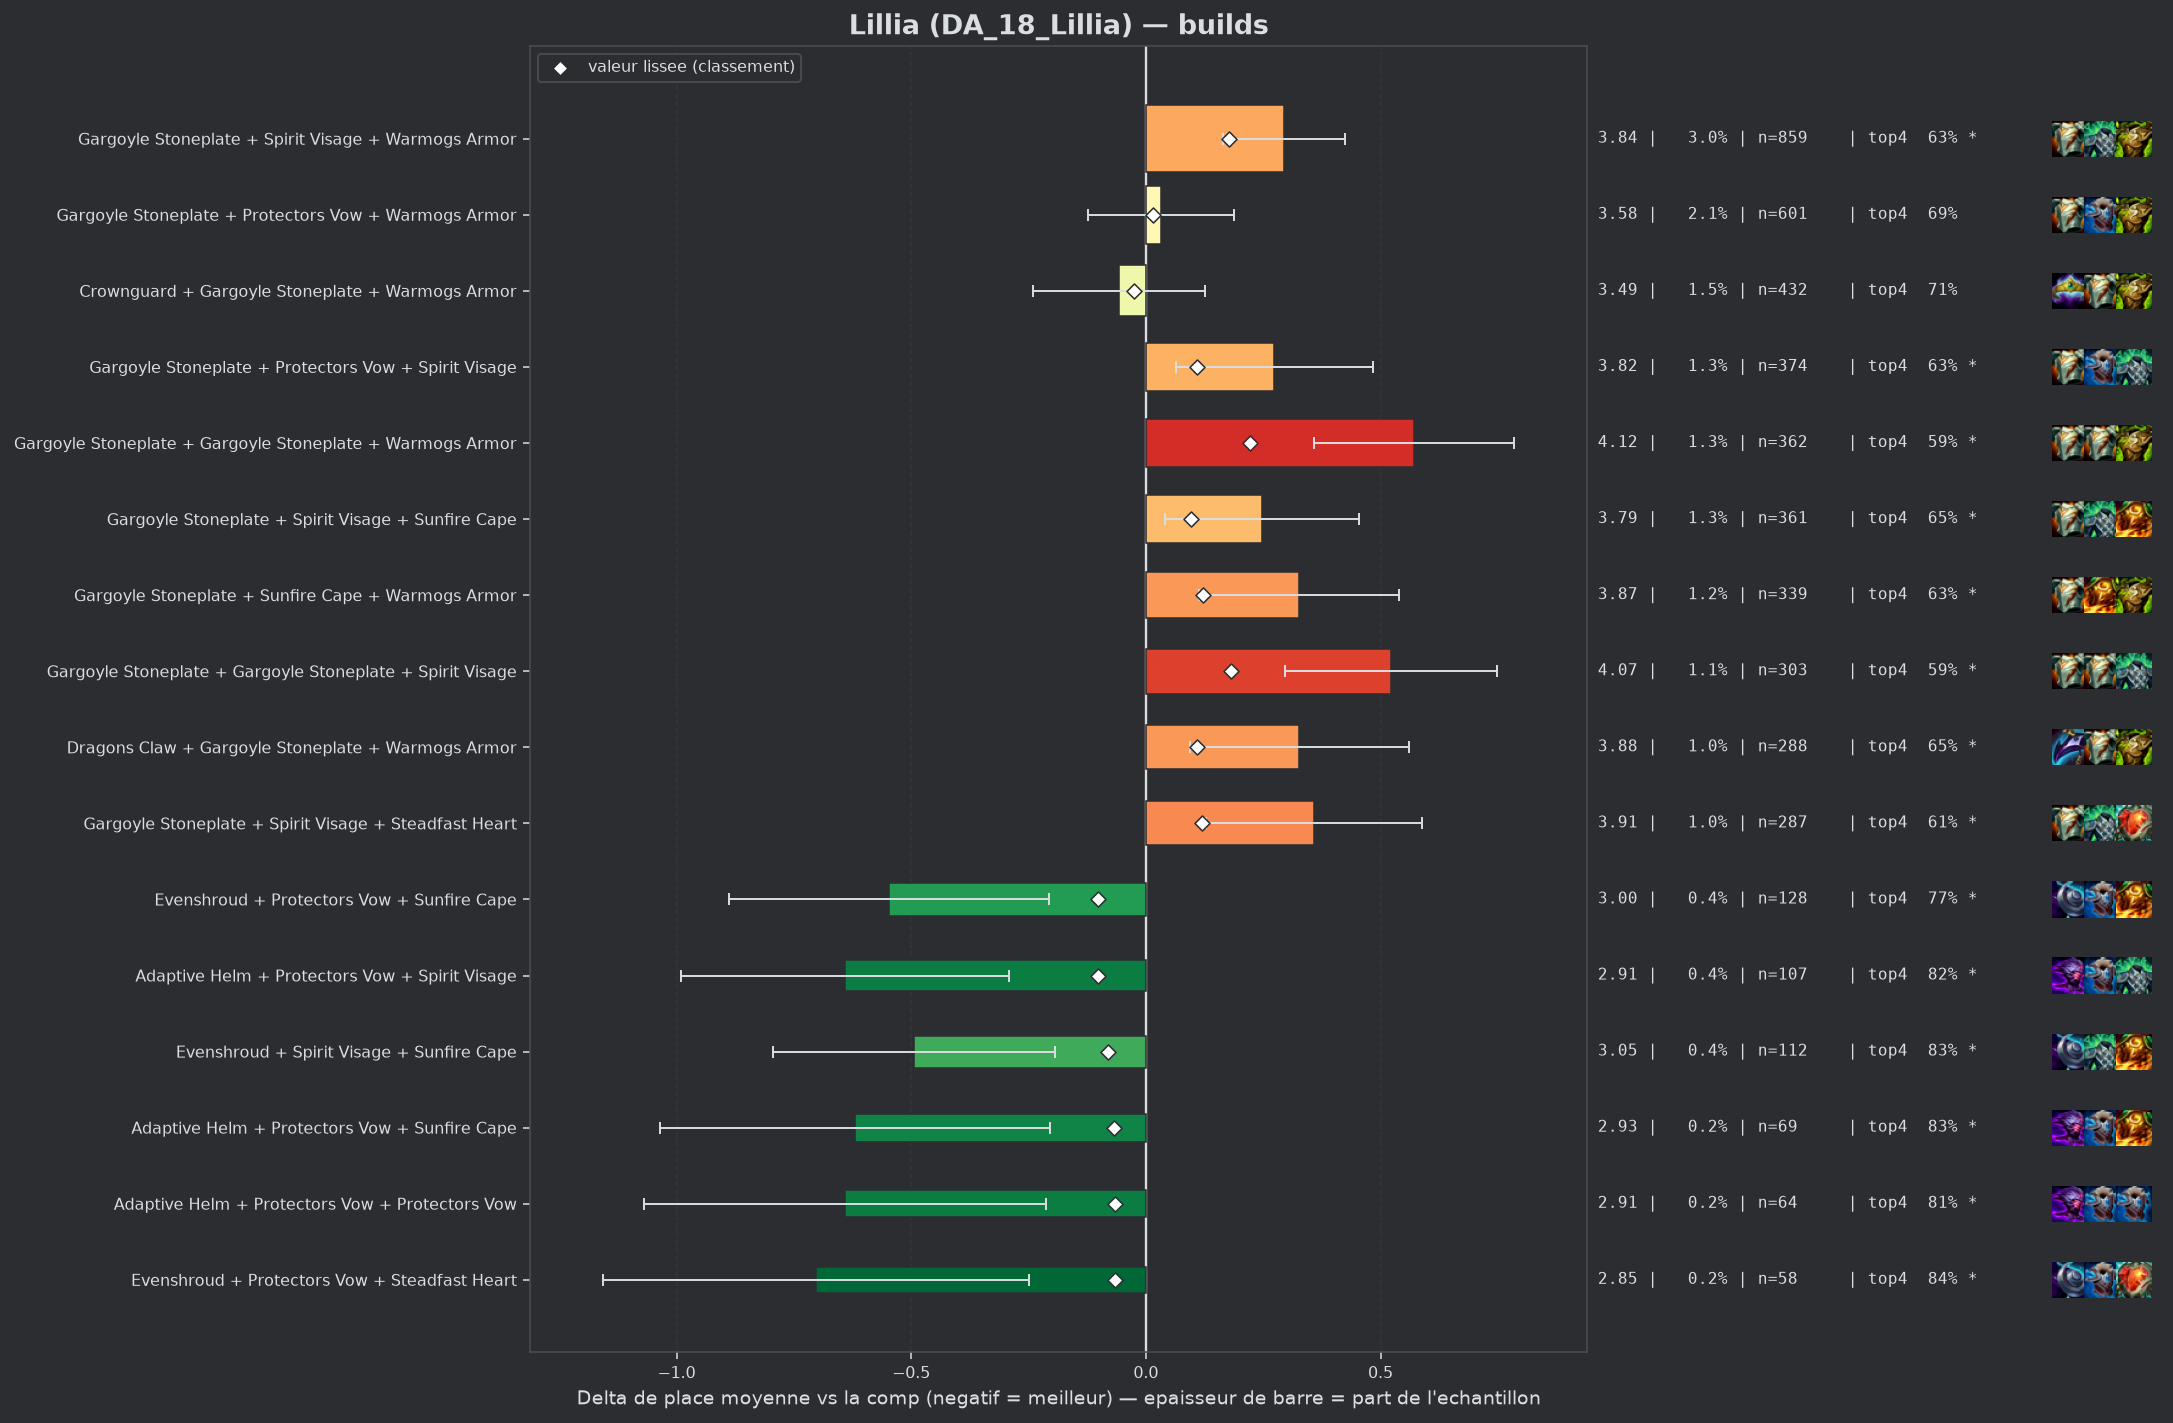

The table this chart was drawn from, first rows:
group, label, n, share, avg_place, shrunk_avg, score, d_avg, d_avg_pess, impact, d_top4, win, top2, top4, sd, z, p, significant
pepite, Evenshroud + Protectors Vow + Sunfire Ca…, 128, 0.004498, 3.0, 3.447, -0.101, -0.548, -0.206, 0.0005, 0.0832, 0.3047, 0.5, 0.7734, 1.965, -3.15, 0.00165, True
pepite, Adaptive Helm + Protectors Vow + Spirit …, 107, 0.00376, 2.907, 3.446, -0.101, -0.641, -0.291, 0.0004, 0.1322, 0.2897, 0.514, 0.8224, 1.842, -3.59, 0.00033, True
pepite, Evenshroud + Spirit Visage + Sunfire Cap…, 112, 0.003935, 3.054, 3.466, -0.081, -0.494, -0.193, 0.0003, 0.1401, 0.2054, 0.4107, 0.8304, 1.619, -3.22, 0.00129, True
pepite, Adaptive Helm + Protectors Vow + Sunfire…, 69, 0.002425, 2.928, 3.48, -0.067, -0.62, -0.205, 0.0002, 0.1358, 0.2609, 0.4783, 0.8261, 1.755, -2.93, 0.0034, True
pepite, Adaptive Helm + Protectors Vow + Protect…, 64, 0.002249, 2.906, 3.483, -0.065, -0.641, -0.213, 0.0001, 0.1222, 0.2969, 0.4531, 0.8125, 1.747, -2.93, 0.00337, True
pepite, Evenshroud + Protectors Vow + Steadfast …, 58, 0.002038, 2.845, 3.483, -0.065, -0.703, -0.249, 0.0001, 0.1546, 0.2759, 0.4828, 0.8448, 1.76, -3.04, 0.00239, True
, Evenshroud + Gargoyle Stoneplate + Sunfi…, 145, 0.005095, 3.234, 3.484, -0.064, -0.313, -0.006, 0.0003, 0.0339, 0.1931, 0.4483, 0.7241, 1.883, -2.0, 0.04588, False
, Adaptive Helm + Evenshroud + Sunfire Cap…, 51, 0.001792, 2.765, 3.483, -0.064, -0.783, -0.335, 0.0001, 0.1529, 0.2745, 0.549, 0.8431, 1.628, -3.43, 0.0006, True
, Crownguard + Protectors Vow + Sunfire Ca…, 59, 0.002073, 2.915, 3.488, -0.059, -0.632, -0.2, 0.0001, 0.1403, 0.2373, 0.4407, 0.8305, 1.69, -2.87, 0.00412, True
, Evenshroud + Sunfire Cape + Warmogs Armo…, 119, 0.004181, 3.218, 3.491, -0.057, -0.329, 0.0, 0.0002, 0.066, 0.2017, 0.4538, 0.7563, 1.928, -1.86, 0.06321, False
, Evenshroud + Protectors Vow + Spirit Vis…, 97, 0.003408, 3.155, 3.49, -0.057, -0.393, -0.013, 0.0002, 0.0623, 0.2268, 0.4639, 0.7526, 1.907, -2.03, 0.0428, False
, Protectors Vow + Protectors Vow + Warmog…, 74, 0.0026, 3.054, 3.491, -0.057, -0.493, -0.005, 0.0001, 0.053, 0.3243, 0.5405, 0.7432, 2.143, -1.98, 0.04783, False
, Adaptive Helm + Protectors Vow + Warmogs…, 96, 0.003373, 3.167, 3.493, -0.055, -0.381, 0.0, 0.0002, 0.0493, 0.25, 0.4583, 0.7396, 1.908, -1.95, 0.05085, False
, Spirit Visage + Sunfire Cape + Warmogs A…, 158, 0.005552, 3.297, 3.493, -0.054, -0.25, 0.0, 0.0003, 0.0819, 0.1456, 0.3797, 0.7722, 1.741, -1.8, 0.07205, False
, Crownguard + Protectors Vow + Spirit Vis…, 97, 0.003408, 3.216, 3.499, -0.048, -0.331, 0.0, 0.0002, 0.052, 0.2165, 0.4742, 0.7423, 1.96, -1.66, 0.09672, False
, Adaptive Helm + Spirit Visage + Steadfas…, 45, 0.001581, 2.889, 3.499, -0.048, -0.659, -0.131, 0.0001, 0.0875, 0.2222, 0.5778, 0.7778, 1.804, -2.45, 0.01441, True
, Evenshroud + Spirit Visage + Warmogs Arm…, 74, 0.0026, 3.135, 3.5, -0.047, -0.412, -0.024, 0.0001, 0.1341, 0.1757, 0.4324, 0.8243, 1.703, -2.08, 0.03759, False
, Dragons Claw + Evenshroud + Sunfire Cape, 60, 0.002108, 3.083, 3.503, -0.044, -0.464, -0.063, 0.0001, 0.1597, 0.15, 0.4, 0.85, 1.584, -2.27, 0.02345, False
, Adaptive Helm + Adaptive Helm + Protecto…, 40, 0.001406, 2.875, 3.503, -0.044, -0.673, -0.201, 0.0001, 0.1597, 0.15, 0.5, 0.85, 1.52, -2.8, 0.00518, True
, Adaptive Helm + Spirit Visage + Warmogs …, 66, 0.002319, 3.136, 3.505, -0.043, -0.411, 0.0, 0.0001, 0.0825, 0.197, 0.4545, 0.7727, 1.791, -1.86, 0.06258, False
, Crownguard + Spirit Visage + Steadfast H…, 42, 0.001476, 2.929, 3.505, -0.043, -0.619, -0.097, 0.0001, 0.0955, 0.2381, 0.5, 0.7857, 1.724, -2.32, 0.02008, False
, Bramble Vest + Protectors Vow + Sunfire …, 51, 0.001792, 3.039, 3.506, -0.042, -0.508, -0.013, 0.0001, 0.0744, 0.2157, 0.5294, 0.7647, 1.804, -2.01, 0.04439, False
, Adaptive Helm + Gargoyle Stoneplate + Pr…, 95, 0.003338, 3.274, 3.508, -0.039, -0.274, 0.0, 0.0001, 0.0466, 0.1684, 0.4316, 0.7368, 1.838, -1.45, 0.1472, False
, Adaptive Helm + Spirit Visage + Sunfire …, 50, 0.001757, 3.06, 3.508, -0.039, -0.488, -0.025, 0.0001, 0.1097, 0.18, 0.42, 0.8, 1.666, -2.07, 0.03879, False
, Adaptive Helm + Evenshroud + Protectors …, 42, 0.001476, 3.0, 3.51, -0.038, -0.548, -0.019, 0.0001, 0.1907, 0.2143, 0.4762, 0.881, 1.746, -2.03, 0.04229, False
, Protectors Vow + Spirit Visage + Steadfa…, 69, 0.002425, 3.203, 3.51, -0.037, -0.345, 0.0, 0.0001, 0.1068, 0.1739, 0.3913, 0.7971, 1.741, -1.64, 0.1007, False
, Crownguard + Evenshroud + Spirit Visage, 52, 0.001827, 3.154, 3.515, -0.033, -0.394, 0.0, 0.0001, 0.0982, 0.1923, 0.4038, 0.7885, 1.736, -1.63, 0.1024, False
, Evenshroud + Protectors Vow + Warmogs Ar…, 65, 0.002284, 3.231, 3.515, -0.032, -0.317, 0.0, 0.0001, 0.0174, 0.2308, 0.4615, 0.7077, 1.904, -1.34, 0.1803, False
, Dragons Claw + Protectors Vow + Spirit V…, 63, 0.002214, 3.222, 3.515, -0.032, -0.325, 0.0, 0.0001, 0.1034, 0.1746, 0.3492, 0.7937, 1.637, -1.57, 0.1154, False
, Crownguard + Evenshroud + Sunfire Cape, 45, 0.001581, 3.133, 3.517, -0.03, -0.414, 0.0, 0.0, 0.0875, 0.2444, 0.4222, 0.7778, 1.881, -1.48, 0.14, False
, Protectors Vow + Sunfire Cape + Warmogs …, 113, 0.003971, 3.372, 3.518, -0.029, -0.176, 0.0, 0.0001, 0.062, 0.1858, 0.3451, 0.7522, 1.746, -1.07, 0.2855, False
, Protectors Vow + Protectors Vow + Spirit…, 63, 0.002214, 3.27, 3.52, -0.028, -0.278, 0.0, 0.0001, 0.0399, 0.1905, 0.381, 0.7302, 1.766, -1.25, 0.2126, False
, Crownguard + Evenshroud + Protectors Vow, 54, 0.001897, 3.222, 3.519, -0.028, -0.325, 0.0, 0.0001, 0.0134, 0.2593, 0.4074, 0.7037, 1.843, -1.3, 0.195, False
, Adaptive Helm + Crownguard + Protectors …, 72, 0.00253, 3.319, 3.522, -0.026, -0.228, 0.0, 0.0001, 0.0459, 0.1806, 0.4861, 0.7361, 1.964, -0.98, 0.325, False
populaire, Crownguard + Gargoyle Stoneplate + Warmo…, 432, 0.01518, 3.491, 3.523, -0.025, -0.057, 0.0, 0.0004, 0.0204, 0.1667, 0.375, 0.7106, 1.933, -0.61, 0.5446, False
, Crownguard + Sunfire Cape + Warmogs Armo…, 60, 0.002108, 3.283, 3.522, -0.025, -0.264, 0.0, 0.0001, 0.0431, 0.25, 0.3833, 0.7333, 1.845, -1.11, 0.2679, False
, Bramble Vest + Crownguard + Gargoyle Sto…, 55, 0.001933, 3.291, 3.525, -0.023, -0.257, 0.0, 0.0, 0.0552, 0.1273, 0.4182, 0.7455, 1.755, -1.08, 0.2787, False
, Adaptive Helm + Gargoyle Stoneplate + Sp…, 152, 0.005341, 3.441, 3.525, -0.022, -0.107, 0.0, 0.0001, 0.0268, 0.1711, 0.3947, 0.7171, 1.942, -0.68, 0.4993, False
, Adaptive Helm + Gargoyle Stoneplate + Su…, 82, 0.002881, 3.378, 3.526, -0.021, -0.169, 0.0, 0.0001, 0.0658, 0.2073, 0.4024, 0.7561, 2.016, -0.76, 0.4471, False
, Protectors Vow + Steadfast Heart + Sunfi…, 61, 0.002143, 3.328, 3.526, -0.021, -0.22, 0.0, 0.0, 0.0638, 0.1475, 0.4262, 0.7541, 1.799, -0.95, 0.3409, False
, Crownguard + Spirit Visage + Sunfire Cap…, 53, 0.001862, 3.302, 3.527, -0.021, -0.246, 0.0, 0.0, 0.0079, 0.2075, 0.4717, 0.6981, 2.034, -0.88, 0.3796, False
, Dragons Claw + Protectors Vow + Warmogs …, 95, 0.003338, 3.411, 3.528, -0.02, -0.137, 0.0, 0.0001, 0.0466, 0.1789, 0.3789, 0.7368, 1.955, -0.68, 0.4953, False
, Dragons Claw + Protectors Vow + Sunfire …, 67, 0.002354, 3.373, 3.529, -0.018, -0.174, 0.0, 0.0, 0.056, 0.0896, 0.403, 0.7463, 1.761, -0.81, 0.4182, False
, Adaptive Helm + Crownguard + Gargoyle St…, 61, 0.002143, 3.361, 3.529, -0.018, -0.187, 0.0, 0.0, 0.0311, 0.1639, 0.4426, 0.7213, 1.873, -0.78, 0.4365, False
, Bramble Vest + Protectors Vow + Warmogs …, 72, 0.00253, 3.403, 3.531, -0.016, -0.145, 0.0, 0.0, 0.0736, 0.0972, 0.3889, 0.7639, 1.745, -0.7, 0.4823, False
, Bramble Vest + Protectors Vow + Spirit V…, 66, 0.002319, 3.394, 3.532, -0.016, -0.154, 0.0, 0.0, 0.0067, 0.1667, 0.3939, 0.697, 1.898, -0.66, 0.5114, False
, Spirit Visage + Steadfast Heart + Sunfir…, 66, 0.002319, 3.394, 3.532, -0.016, -0.154, 0.0, 0.0, 0.037, 0.1667, 0.3788, 0.7273, 1.8, -0.69, 0.4887, False
, Evenshroud + Steadfast Heart + Sunfire C…, 53, 0.001862, 3.358, 3.531, -0.016, -0.189, 0.0, 0.0, 0.0645, 0.2264, 0.3208, 0.7547, 1.781, -0.77, 0.4403, False
, Adaptive Helm + Crownguard + Warmogs Arm…, 41, 0.001441, 3.317, 3.532, -0.015, -0.23, 0.0, 0.0, -0.0073, 0.1951, 0.5122, 0.6829, 2.053, -0.72, 0.4727, False
, Bramble Vest + Evenshroud + Warmogs Armo…, 40, 0.001406, 3.325, 3.533, -0.015, -0.223, 0.0, 0.0, 0.0347, 0.225, 0.475, 0.725, 2.184, -0.64, 0.5195, False
, Bramble Vest + Spirit Visage + Steadfast…, 40, 0.001406, 3.35, 3.535, -0.013, -0.198, 0.0, 0.0, 0.0597, 0.15, 0.375, 0.75, 1.682, -0.74, 0.458, False
, Crownguard + Protectors Vow + Warmogs Ar…, 125, 0.004392, 3.488, 3.537, -0.011, -0.06, 0.0, 0.0, 0.0297, 0.136, 0.36, 0.72, 1.844, -0.36, 0.7189, False
, Bramble Vest + Steadfast Heart + Warmogs…, 45, 0.001581, 3.4, 3.537, -0.011, -0.148, 0.0, 0.0, 0.0209, 0.1556, 0.4, 0.7111, 1.831, -0.54, 0.5891, False
, Spirit Visage + Steadfast Heart + Warmog…, 91, 0.003198, 3.473, 3.537, -0.01, -0.075, 0.0, 0.0, 0.013, 0.1758, 0.3736, 0.7033, 1.946, -0.37, 0.7136, False
, Bramble Vest + Spirit Visage + Sunfire C…, 61, 0.002143, 3.459, 3.539, -0.009, -0.089, 0.0, 0.0, -0.0345, 0.1967, 0.3607, 0.6557, 1.843, -0.37, 0.7079, False
, Emblem Vanguard + Gargoyle Stoneplate + …, 41, 0.001441, 3.415, 3.539, -0.009, -0.133, 0.0, 0.0, -0.0073, 0.1951, 0.439, 0.6829, 2.107, -0.4, 0.6865, False
, Bramble Vest + Evenshroud + Spirit Visag…, 50, 0.001757, 3.46, 3.54, -0.007, -0.088, 0.0, 0.0, 0.0497, 0.14, 0.38, 0.74, 1.941, -0.32, 0.7501, False
, Emblem Juggernaut + Gargoyle Stoneplate …, 46, 0.001616, 3.457, 3.541, -0.007, -0.091, 0.0, 0.0, -0.0163, 0.1304, 0.3913, 0.6739, 1.716, -0.36, 0.7193, False
, Dragons Claw + Spirit Visage + Sunfire C…, 88, 0.003092, 3.5, 3.541, -0.006, -0.048, 0.0, 0.0, 0.0029, 0.1932, 0.3523, 0.6932, 1.966, -0.23, 0.8208, False
, Protectors Vow + Spirit Visage + Warmogs…, 165, 0.005798, 3.527, 3.543, -0.005, -0.02, 0.0, 0.0, 0.0067, 0.1333, 0.3212, 0.697, 1.732, -0.15, 0.8811, False
... 75 more rows
